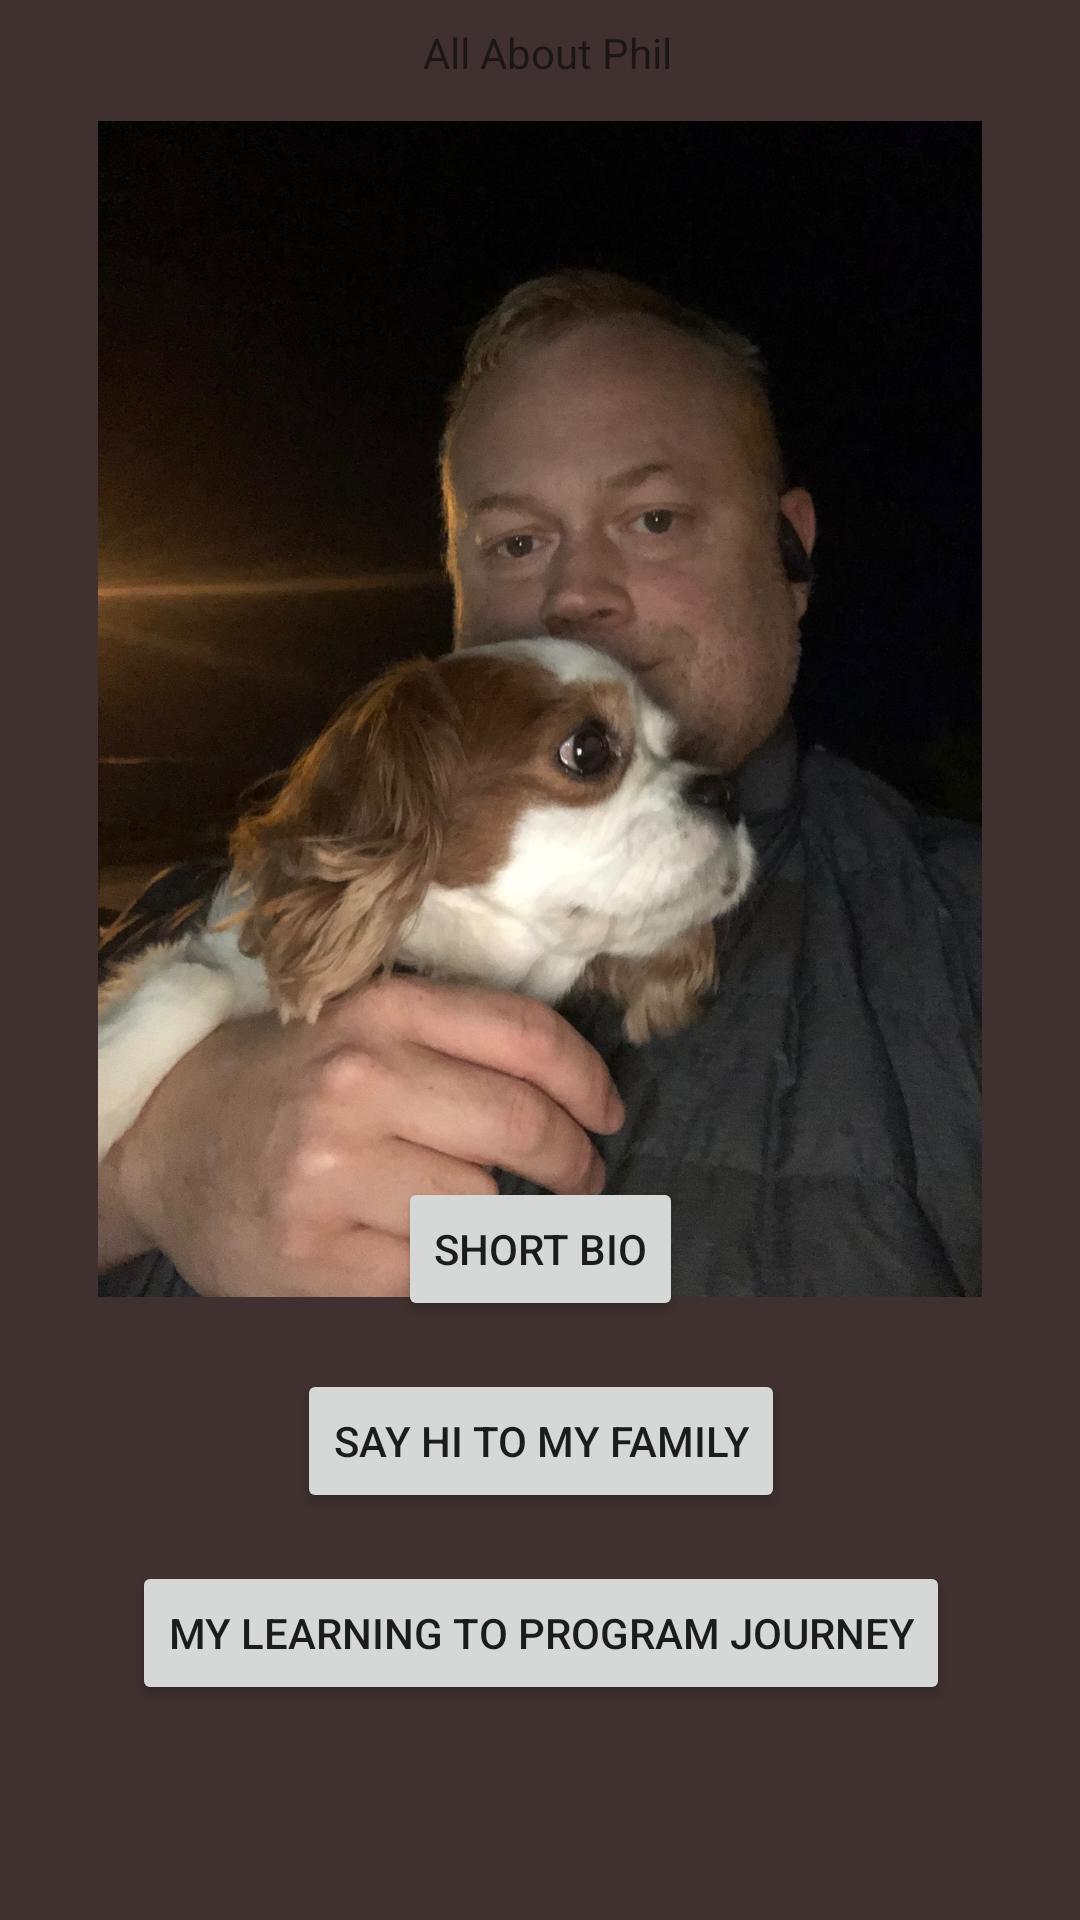

Here is an Android app screen rendered from its layout file. Give the layout XML and the strings, colors and styles it references.
<!-- AndroidManifest.xml: application theme Theme.AboutMe -->
<!-- res/layout/activity_main.xml -->
<?xml version="1.0" encoding="utf-8"?>
<androidx.constraintlayout.widget.ConstraintLayout xmlns:android="http://schemas.android.com/apk/res/android"
    xmlns:app="http://schemas.android.com/apk/res-auto"
    xmlns:tools="http://schemas.android.com/tools"
    android:layout_width="match_parent"
    android:layout_height="match_parent"
    android:background="@color/background"
    tools:context=".MainActivity">

    <TextView
        android:id="@+id/textView"
        android:layout_width="wrap_content"
        android:layout_height="wrap_content"
        android:layout_marginTop="8dp"
        android:text="All About Phil"
        app:layout_constraintBottom_toBottomOf="parent"
        app:layout_constraintEnd_toEndOf="parent"
        app:layout_constraintHorizontal_bias="0.509"
        app:layout_constraintLeft_toLeftOf="parent"
        app:layout_constraintRight_toRightOf="parent"
        app:layout_constraintStart_toStartOf="parent"
        app:layout_constraintTop_toTopOf="parent"
        app:layout_constraintVertical_bias="0.0" />

    <Button
        android:id="@+id/bio_button"
        android:layout_width="wrap_content"
        android:layout_height="wrap_content"
        android:layout_marginTop="16dp"
        android:text="Short Bio"
        app:layout_constraintBottom_toTopOf="@+id/my_family_button"
        app:layout_constraintEnd_toEndOf="parent"
        app:layout_constraintHorizontal_bias="0.5"
        app:layout_constraintStart_toStartOf="parent"
        app:layout_constraintTop_toBottomOf="@+id/textView"
        app:layout_constraintVertical_bias="0.83"
        app:layout_constraintVertical_chainStyle="packed" />

    <Button
        android:id="@+id/my_family_button"
        android:layout_width="wrap_content"
        android:layout_height="wrap_content"
        android:layout_marginTop="16dp"
        android:text="Say hi to my family"
        app:layout_constraintBottom_toTopOf="@+id/programming_button"
        app:layout_constraintEnd_toEndOf="@+id/bio_button"
        app:layout_constraintHorizontal_bias="0.5"
        app:layout_constraintStart_toStartOf="@+id/bio_button"
        app:layout_constraintTop_toBottomOf="@+id/bio_button" />

    <Button
        android:id="@+id/programming_button"
        android:layout_width="wrap_content"
        android:layout_height="wrap_content"
        android:layout_marginTop="16dp"
        android:text="My Learning to program journey"
        app:layout_constraintBottom_toBottomOf="parent"
        app:layout_constraintEnd_toEndOf="@+id/bio_button"
        app:layout_constraintHorizontal_bias="0.5"
        app:layout_constraintStart_toStartOf="@+id/bio_button"
        app:layout_constraintTop_toBottomOf="@+id/my_family_button" />

    <ImageView
        android:id="@+id/imageView"
        android:layout_width="0dp"
        android:layout_height="392dp"
        app:layout_constraintBottom_toBottomOf="parent"
        app:layout_constraintEnd_toEndOf="parent"
        app:layout_constraintStart_toStartOf="parent"
        app:layout_constraintTop_toBottomOf="@+id/textView"
        app:layout_constraintVertical_bias="0.060000002"
        app:srcCompat="@drawable/charlie_selfie" />

</androidx.constraintlayout.widget.ConstraintLayout>
<!-- resources referenced by this layout -->
<resources>
  <color name="background">#403030</color>
  <!-- drawable charlie_selfie: jpg bitmap (drawable, 441043 bytes) -->
  <style name="Theme.AboutMe" parent="Theme.MaterialComponents.Light.DarkActionBar">
          
          <item name="colorPrimary">@color/purple_500</item>
          <item name="colorPrimaryVariant">@color/purple_700</item>
          <item name="colorOnPrimary">@color/white</item>
          
          <item name="colorSecondary">@color/teal_200</item>
          <item name="colorSecondaryVariant">@color/teal_700</item>
          <item name="colorOnSecondary">@color/black</item>
          
          <item name="android:statusBarColor" tools:targetApi="l">?attr/colorPrimaryVariant</item>
          
      </style>
  <color name="purple_500">#FF6200EE</color>
  <color name="purple_700">#FF3700B3</color>
  <color name="white">#FFFFFFFF</color>
  <color name="teal_200">#FF03DAC5</color>
  <color name="teal_700">#FF018786</color>
  <color name="black">#FF000000</color>
</resources>
